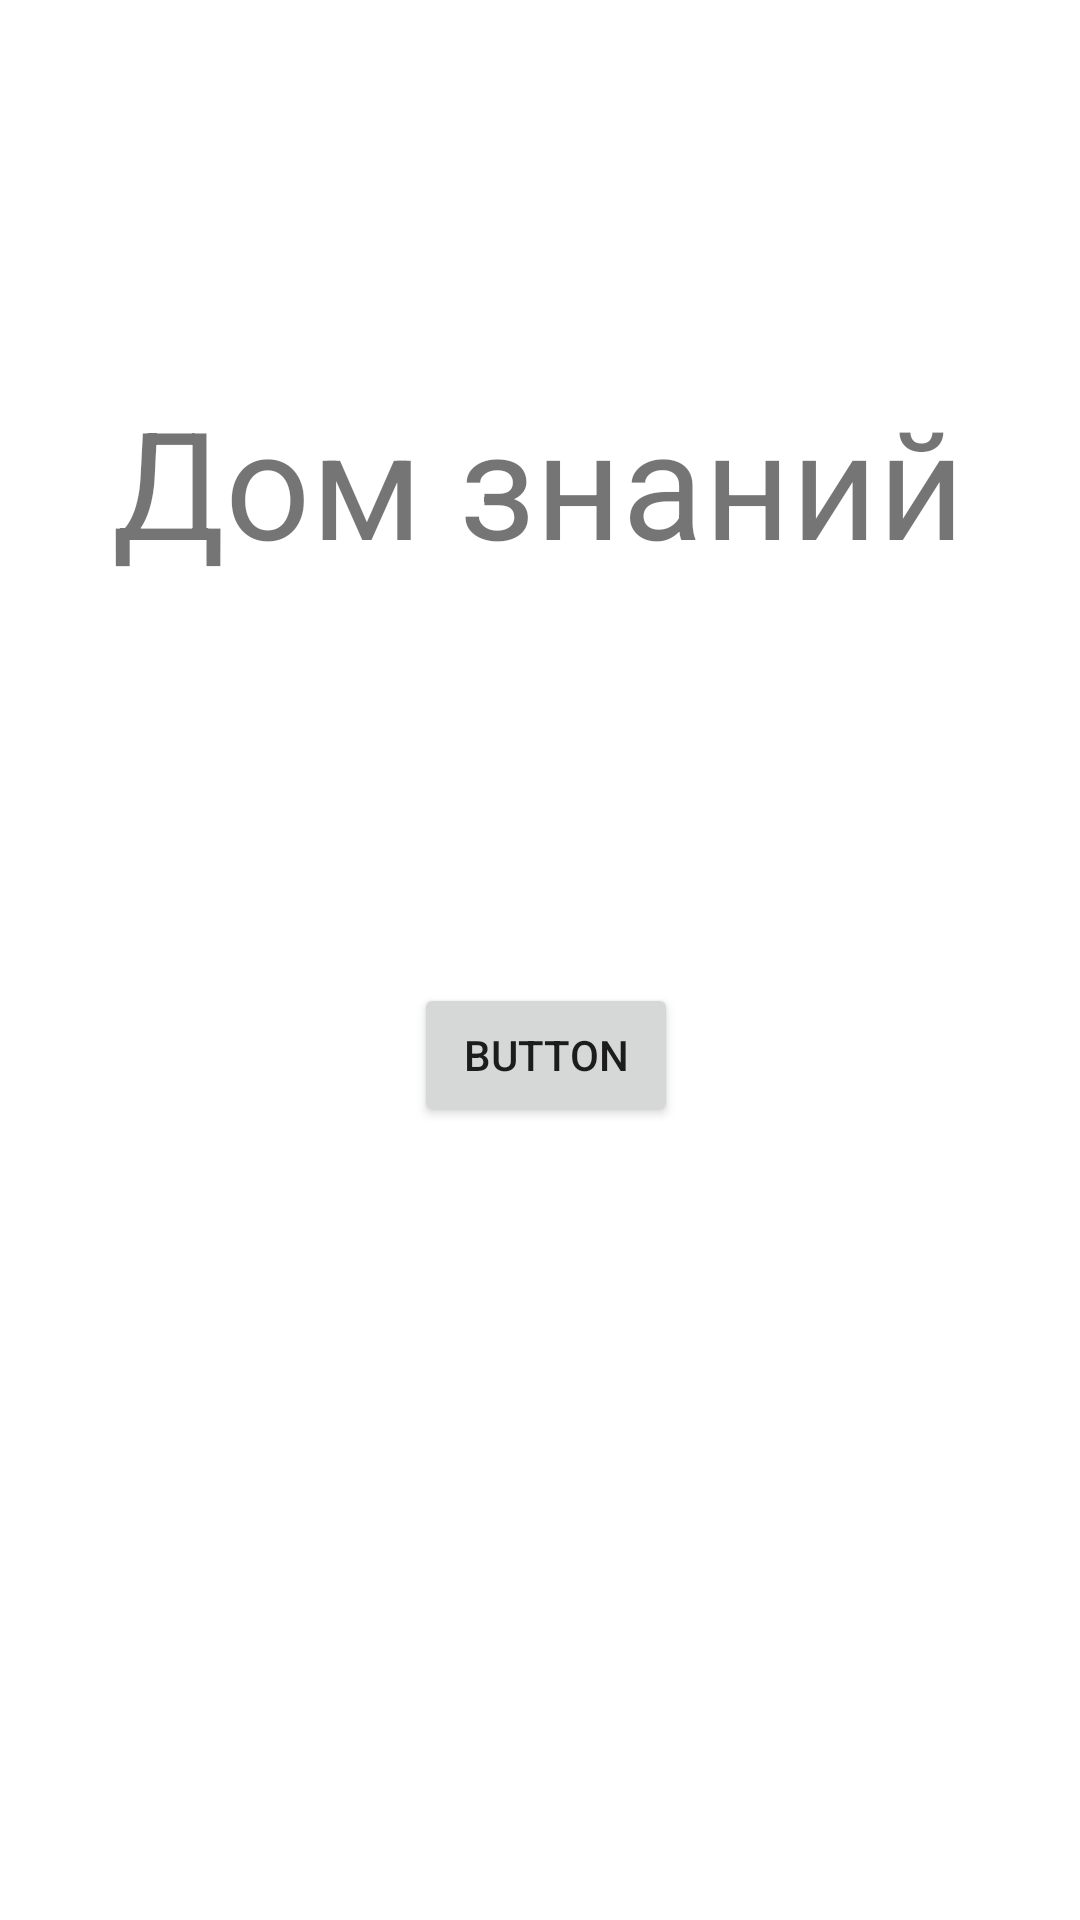

The Android layout XML behind this screen, and the referenced resources:
<!-- AndroidManifest.xml: application theme Theme.DomZnaniy2020 -->
<!-- res/layout/activity_main.xml -->
<?xml version="1.0" encoding="utf-8"?>
<androidx.constraintlayout.widget.ConstraintLayout xmlns:android="http://schemas.android.com/apk/res/android"
    xmlns:app="http://schemas.android.com/apk/res-auto"
    xmlns:tools="http://schemas.android.com/tools"
    android:layout_width="match_parent"
    android:layout_height="match_parent"
    tools:context=".MainActivity">

    <TextView
        android:id="@+id/textMain"
        android:layout_width="wrap_content"
        android:layout_height="wrap_content"
        android:layout_marginStart="104dp"
        android:layout_marginTop="127dp"
        android:layout_marginEnd="105dp"
        android:text="@string/text_main"
        android:textSize="50sp"
        app:layout_constraintEnd_toEndOf="parent"
        app:layout_constraintStart_toStartOf="parent"
        app:layout_constraintTop_toTopOf="parent" />

    <Button
        android:id="@+id/btnGo"
        android:layout_width="wrap_content"
        android:layout_height="wrap_content"
        android:layout_marginStart="161dp"
        android:layout_marginTop="134dp"
        android:layout_marginEnd="157dp"
        android:onClick="onClickBtnGo"
        android:text="Button"
        app:layout_constraintEnd_toEndOf="parent"
        app:layout_constraintStart_toStartOf="parent"
        app:layout_constraintTop_toBottomOf="@+id/textMain" />
</androidx.constraintlayout.widget.ConstraintLayout>
<!-- resources referenced by this layout -->
<resources>
  <string name="text_main">Дом знаний</string>
  <style name="Theme.DomZnaniy2020" parent="Theme.MaterialComponents.DayNight.DarkActionBar">
          
          <item name="colorPrimary">@color/purple_500</item>
          <item name="colorPrimaryVariant">@color/purple_700</item>
          <item name="colorOnPrimary">@color/white</item>
          
          <item name="colorSecondary">@color/teal_200</item>
          <item name="colorSecondaryVariant">@color/teal_700</item>
          <item name="colorOnSecondary">@color/black</item>
          
          <item name="android:statusBarColor" tools:targetApi="l">?attr/colorPrimaryVariant</item>
          
      </style>
  <!-- not gathered from this repository: default colours our renderer supplied (Android Studio template values) -->
  <color name="purple_500">#FF6200EE</color>
  <color name="purple_700">#FF3700B3</color>
  <color name="teal_200">#FF03DAC5</color>
  <color name="teal_700">#FF018786</color>
  <color name="black">#FF000000</color>
  <color name="white">#FFFFFFFF</color>
</resources>
